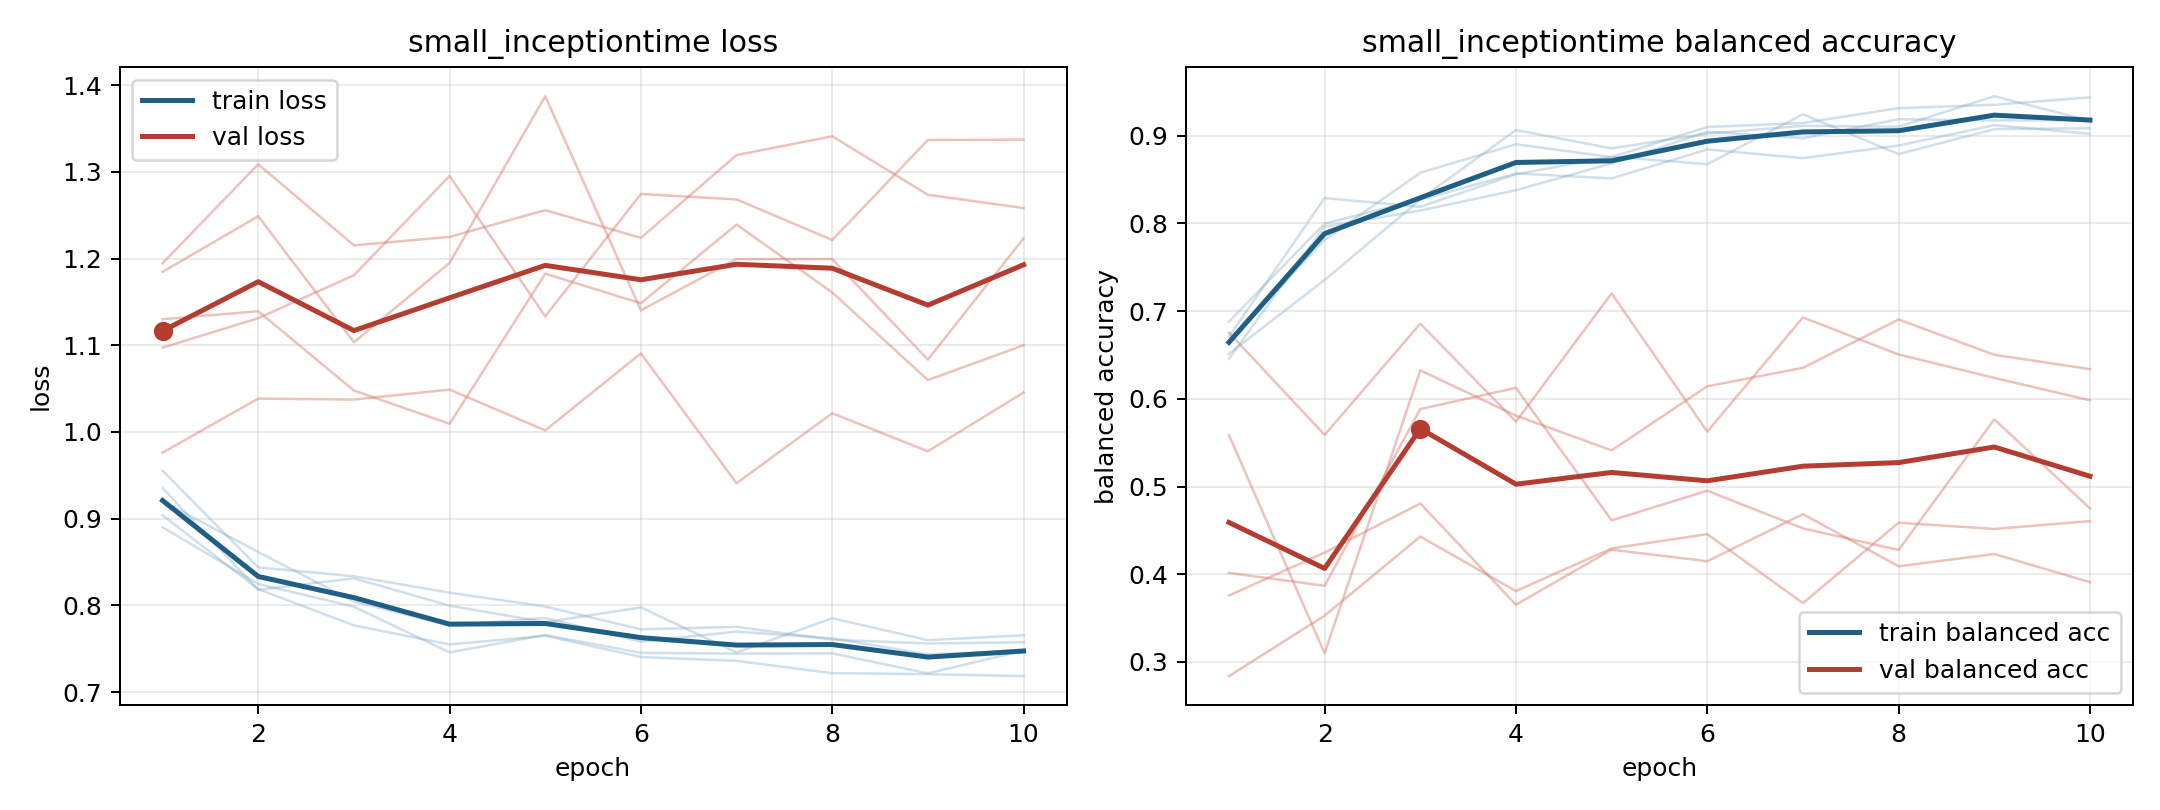

Data behind this chart, as committed beside it:
model, fold, epoch, train_loss, train_balanced_accuracy, val_loss, val_balanced_accuracy
small_inceptiontime, 1, 1, 0.904, 0.666, 1.195, 0.2839
small_inceptiontime, 1, 2, 0.8188, 0.7813, 1.309, 0.3528
small_inceptiontime, 1, 3, 0.777, 0.8577, 1.215, 0.4429
small_inceptiontime, 1, 4, 0.755, 0.8902, 1.225, 0.3808
small_inceptiontime, 1, 5, 0.765, 0.8754, 1.256, 0.4294
small_inceptiontime, 1, 6, 0.7406, 0.9099, 1.224, 0.4457
small_inceptiontime, 1, 7, 0.7361, 0.9143, 1.319, 0.3671
small_inceptiontime, 1, 8, 0.7219, 0.9313, 1.341, 0.4588
small_inceptiontime, 1, 9, 0.7207, 0.9351, 1.274, 0.4516
small_inceptiontime, 1, 10, 0.7185, 0.9436, 1.258, 0.4605
small_inceptiontime, 2, 1, 0.9353, 0.6709, 1.185, 0.5585
small_inceptiontime, 2, 2, 0.818, 0.8288, 1.249, 0.3099
small_inceptiontime, 2, 3, 0.8313, 0.8189, 1.103, 0.6325
small_inceptiontime, 2, 4, 0.7997, 0.8559, 1.195, 0.5808
small_inceptiontime, 2, 5, 0.7807, 0.876, 1.387, 0.5412
small_inceptiontime, 2, 6, 0.7977, 0.8674, 1.14, 0.6143
small_inceptiontime, 2, 7, 0.7458, 0.9243, 1.199, 0.6353
small_inceptiontime, 2, 8, 0.7853, 0.8789, 1.199, 0.6904
small_inceptiontime, 2, 9, 0.76, 0.9074, 1.083, 0.6502
small_inceptiontime, 2, 10, 0.7656, 0.9084, 1.223, 0.6338
small_inceptiontime, 3, 1, 0.8902, 0.688, 1.13, 0.4015
small_inceptiontime, 3, 2, 0.8247, 0.7997, 1.139, 0.3868
small_inceptiontime, 3, 3, 0.7986, 0.8276, 1.048, 0.5883
small_inceptiontime, 3, 4, 0.7459, 0.9063, 1.009, 0.6124
small_inceptiontime, 3, 5, 0.766, 0.8855, 1.183, 0.4614
small_inceptiontime, 3, 6, 0.7453, 0.9023, 1.148, 0.4952
small_inceptiontime, 3, 7, 0.7445, 0.9112, 1.239, 0.4522
small_inceptiontime, 3, 8, 0.7447, 0.9102, 1.161, 0.4277
small_inceptiontime, 3, 9, 0.7218, 0.945, 1.06, 0.5766
small_inceptiontime, 3, 10, 0.7478, 0.917, 1.1, 0.4751
small_inceptiontime, 4, 1, 0.9201, 0.6514, 0.9762, 0.6754
small_inceptiontime, 4, 2, 0.8616, 0.7354, 1.039, 0.5589
small_inceptiontime, 4, 3, 0.8045, 0.8269, 1.037, 0.6856
small_inceptiontime, 4, 4, 0.7768, 0.8569, 1.049, 0.5739
small_inceptiontime, 4, 5, 0.7856, 0.8513, 1.002, 0.7201
small_inceptiontime, 4, 6, 0.7582, 0.8843, 1.091, 0.5625
small_inceptiontime, 4, 7, 0.7698, 0.8743, 0.9409, 0.6927
small_inceptiontime, 4, 8, 0.7621, 0.8887, 1.022, 0.6505
small_inceptiontime, 4, 9, 0.7436, 0.9119, 0.9777, 0.6238
small_inceptiontime, 4, 10, 0.7478, 0.9021, 1.046, 0.5982
small_inceptiontime, 5, 1, 0.9553, 0.6456, 1.097, 0.3757
small_inceptiontime, 5, 2, 0.8439, 0.7964, 1.131, 0.4247
small_inceptiontime, 5, 3, 0.8337, 0.8146, 1.181, 0.4807
small_inceptiontime, 5, 4, 0.8147, 0.8378, 1.295, 0.3652
small_inceptiontime, 5, 5, 0.7988, 0.8684, 1.133, 0.428
small_inceptiontime, 5, 6, 0.7725, 0.9044, 1.274, 0.4148
small_inceptiontime, 5, 7, 0.7753, 0.897, 1.268, 0.4685
small_inceptiontime, 5, 8, 0.7605, 0.9187, 1.221, 0.4091
small_inceptiontime, 5, 9, 0.7561, 0.9173, 1.337, 0.423
small_inceptiontime, 5, 10, 0.7576, 0.9175, 1.337, 0.3909
